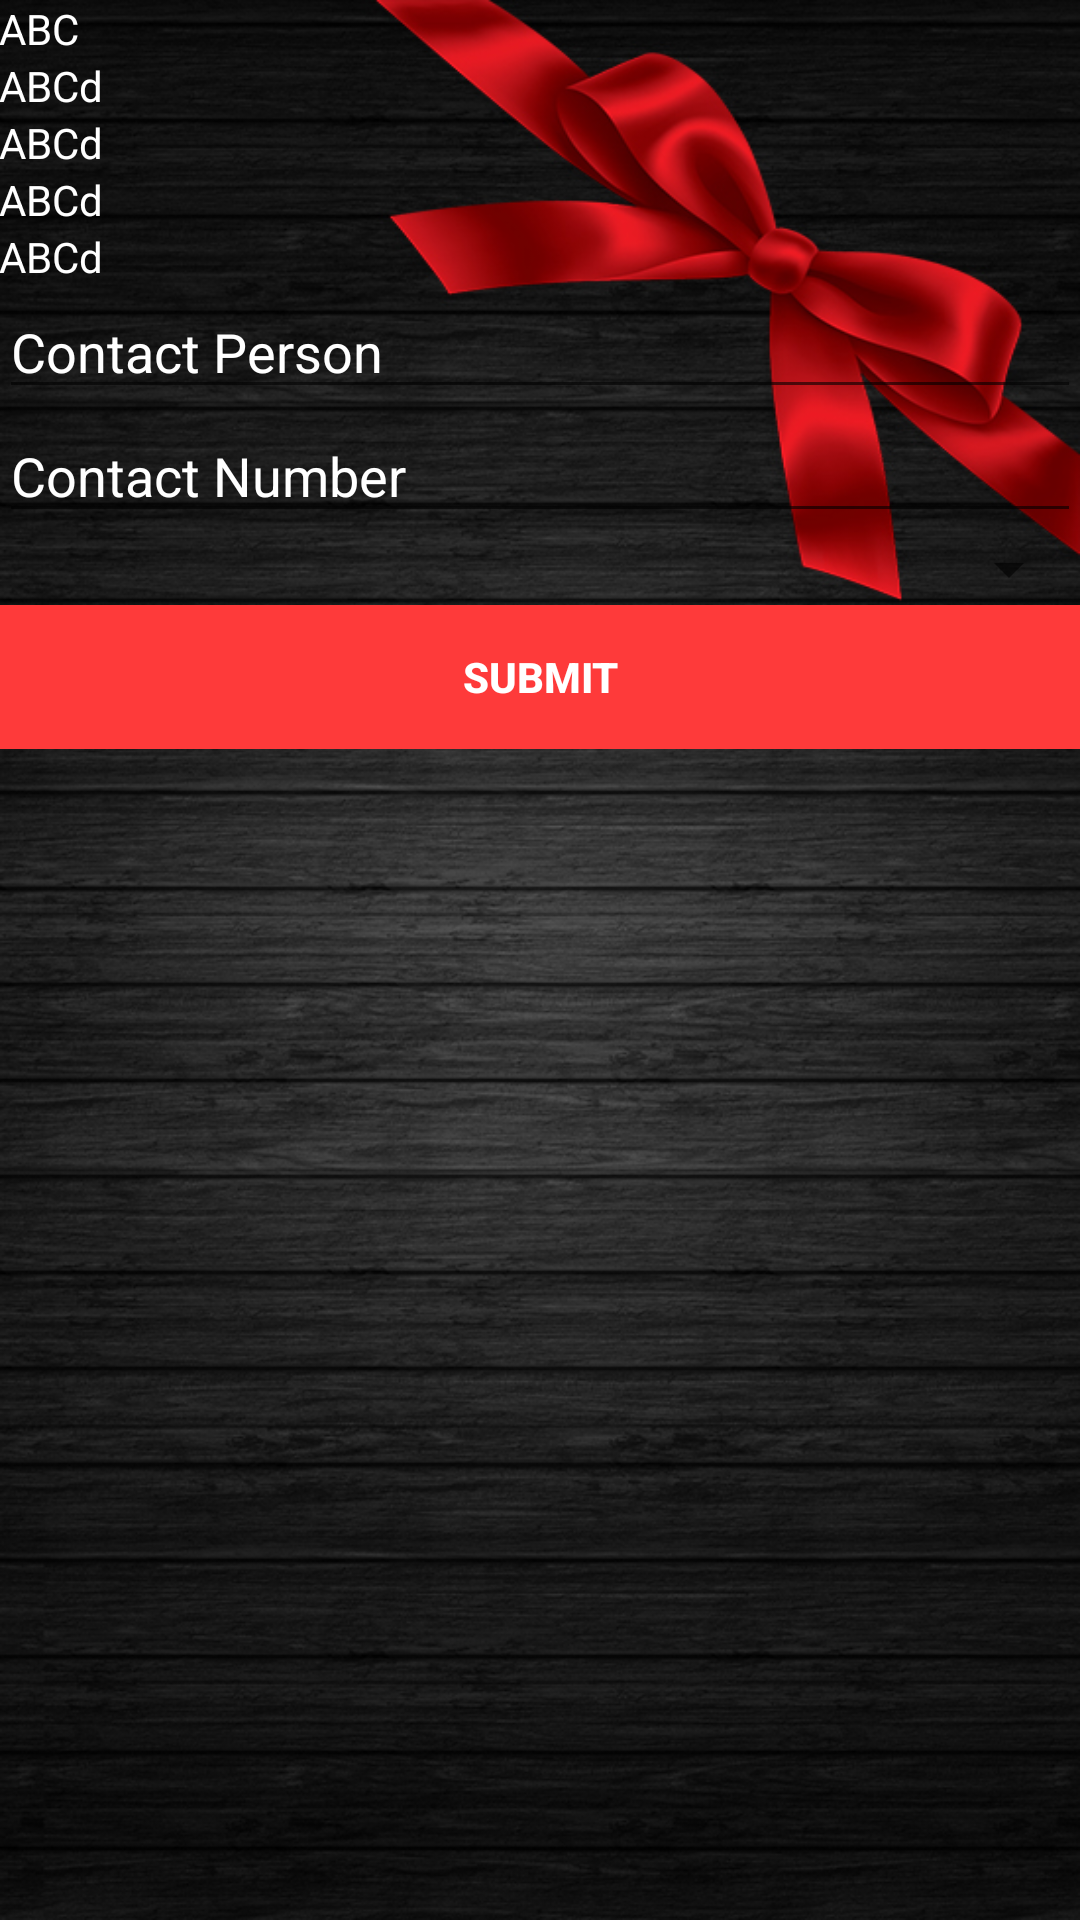

Reconstruct the res/layout file that produces this screen, plus the resources it refers to.
<!-- AndroidManifest.xml: application theme AppTheme -->
<!-- res/layout/activity_print.xml -->
<?xml version="1.0" encoding="utf-8"?>
<ScrollView xmlns:android="http://schemas.android.com/apk/res/android"
    android:layout_width="wrap_content"
    android:layout_height="wrap_content"
    xmlns:app="http://schemas.android.com/apk/res-auto"
    xmlns:card_view="http://schemas.android.com/tools"
    android:id="@+id/myscroll"
    android:background="@drawable/black_ng2"
    android:fillViewport="true">

        <RelativeLayout xmlns:android="http://schemas.android.com/apk/res/android"
            android:orientation="vertical"
            android:layout_width="match_parent"
            android:layout_height="match_parent"
            android:layout_marginTop="@dimen/_10sdp"
            android:layout_marginBottom="@dimen/_10sdp"
            android:padding="@dimen/_10sdp">

            <TextView
                android:id="@+id/text_name"
                android:layout_width="match_parent"
                android:layout_height="wrap_content"
                android:layout_marginTop="@dimen/_10sdp"
                android:layout_marginBottom="@dimen/_10sdp"
                android:hint="ABC"
                android:textColorHint="@color/colorwhite"
                android:textColor="@color/colorwhite"
                android:textSize="@dimen/_15sdp"/>

            <TextView
                android:id="@+id/text_company"
                android:layout_width="match_parent"
                android:layout_height="wrap_content"
                android:textColorHint="@color/colorwhite"
                android:textColor="@color/colorwhite"
                android:layout_marginTop="@dimen/_10sdp"
                android:layout_marginBottom="@dimen/_10sdp"
                android:hint="ABCd"
                android:layout_below="@+id/text_name"
                android:textSize="@dimen/_15sdp"/>

            <TextView
                android:id="@+id/text_relatrion"
                android:layout_width="match_parent"
                android:layout_height="wrap_content"
                android:textColorHint="@color/colorwhite"
                android:textColor="@color/colorwhite"
                android:layout_marginTop="@dimen/_10sdp"
                android:layout_marginBottom="@dimen/_10sdp"
                android:hint="ABCd"
                android:layout_below="@+id/text_company"
                android:textSize="@dimen/_15sdp"/>

            <TextView
                android:id="@+id/text_location"
                android:layout_width="match_parent"
                android:layout_height="wrap_content"
                android:textColorHint="@color/colorwhite"
                android:textColor="@color/colorwhite"
                android:layout_marginTop="@dimen/_10sdp"
                android:layout_marginBottom="@dimen/_10sdp"
                android:hint="ABCd"
                android:layout_below="@+id/text_relatrion"
                android:textSize="@dimen/_15sdp"/>

            <TextView
                android:id="@+id/text_result"
                android:layout_width="match_parent"
                android:layout_height="wrap_content"
                android:textColorHint="@color/colorwhite"
                android:textColor="@color/colorwhite"
                android:layout_marginTop="@dimen/_10sdp"
                android:layout_marginBottom="@dimen/_10sdp"
                android:hint="ABCd"
                android:layout_below="@+id/text_location"
                android:textSize="@dimen/_15sdp"/>

            <EditText
                android:id="@+id/text_contactper"
                android:layout_width="match_parent"
                android:layout_height="wrap_content"
                android:hint="Contact Person"
                android:textColorHint="@color/colorwhite"
                android:textColor="@color/colorwhite"
                android:layout_below="@+id/text_result"
                android:layout_marginTop="@dimen/_10sdp"
                android:layout_marginBottom="@dimen/_10sdp"
                android:textSize="@dimen/_15sdp"/>

            <EditText
                android:id="@+id/text_contactno"
                android:layout_width="match_parent"
                android:layout_height="wrap_content"
                android:hint="Contact Number"
                android:textColorHint="@color/colorwhite"
                android:textColor="@color/colorwhite"
                android:layout_below="@+id/text_contactper"
                android:layout_marginBottom="@dimen/_10sdp"
                android:layout_marginTop="@dimen/_10sdp"
                android:textSize="@dimen/_15sdp"/>

            <Spinner
                android:id="@+id/workfor_spinner"
                android:layout_width="match_parent"
                android:layout_height="wrap_content"
                android:textSize="@dimen/_15sdp"
                android:layout_below="@+id/text_contactno"
                android:textColorHint="@color/colorwhite"
                android:textColor="@color/colorwhite"
                android:layout_marginTop="@dimen/_10sdp"
                android:layout_marginBottom="@dimen/_10sdp" />

            <LinearLayout
                android:id="@+id/btnLL"
                android:layout_width="match_parent"
                android:layout_height="wrap_content"
                android:layout_below="@+id/workfor_spinner"
                android:layout_marginBottom="@dimen/_10sdp"
                android:layout_marginTop="@dimen/_10sdp"
                android:layout_alignParentBottom="true">

                <Button
                    android:id="@+id/btndone"
                    android:layout_width="0dp"
                    android:layout_height="wrap_content"
                    android:layout_weight="1"
                    android:text="Submit"
                    android:textStyle="bold"
                    android:background="#fe3a3a"
                    android:textSize="@dimen/_15sdp"
                    android:textColor="@color/colorwhite"
                    android:onClick="invokeLogin" />

            </LinearLayout>
        </RelativeLayout>
    </ScrollView>
<!-- resources referenced by this layout -->
<resources>
  <color name="colorwhite">#FFFFFF</color>
  <!-- drawable black_ng2: jpg bitmap (drawable, 318348 bytes) -->
  <style name="AppTheme" parent="Theme.AppCompat.Light.NoActionBar">
          
          <item name="colorPrimary">#D32F2F</item>
          <item name="colorPrimaryDark">#B71C1C</item>
          <item name="colorAccent">@color/colorAccent</item>
          <item name="windowActionBar">false</item>
      </style>
  <color name="colorAccent">#FF4081</color>
</resources>
